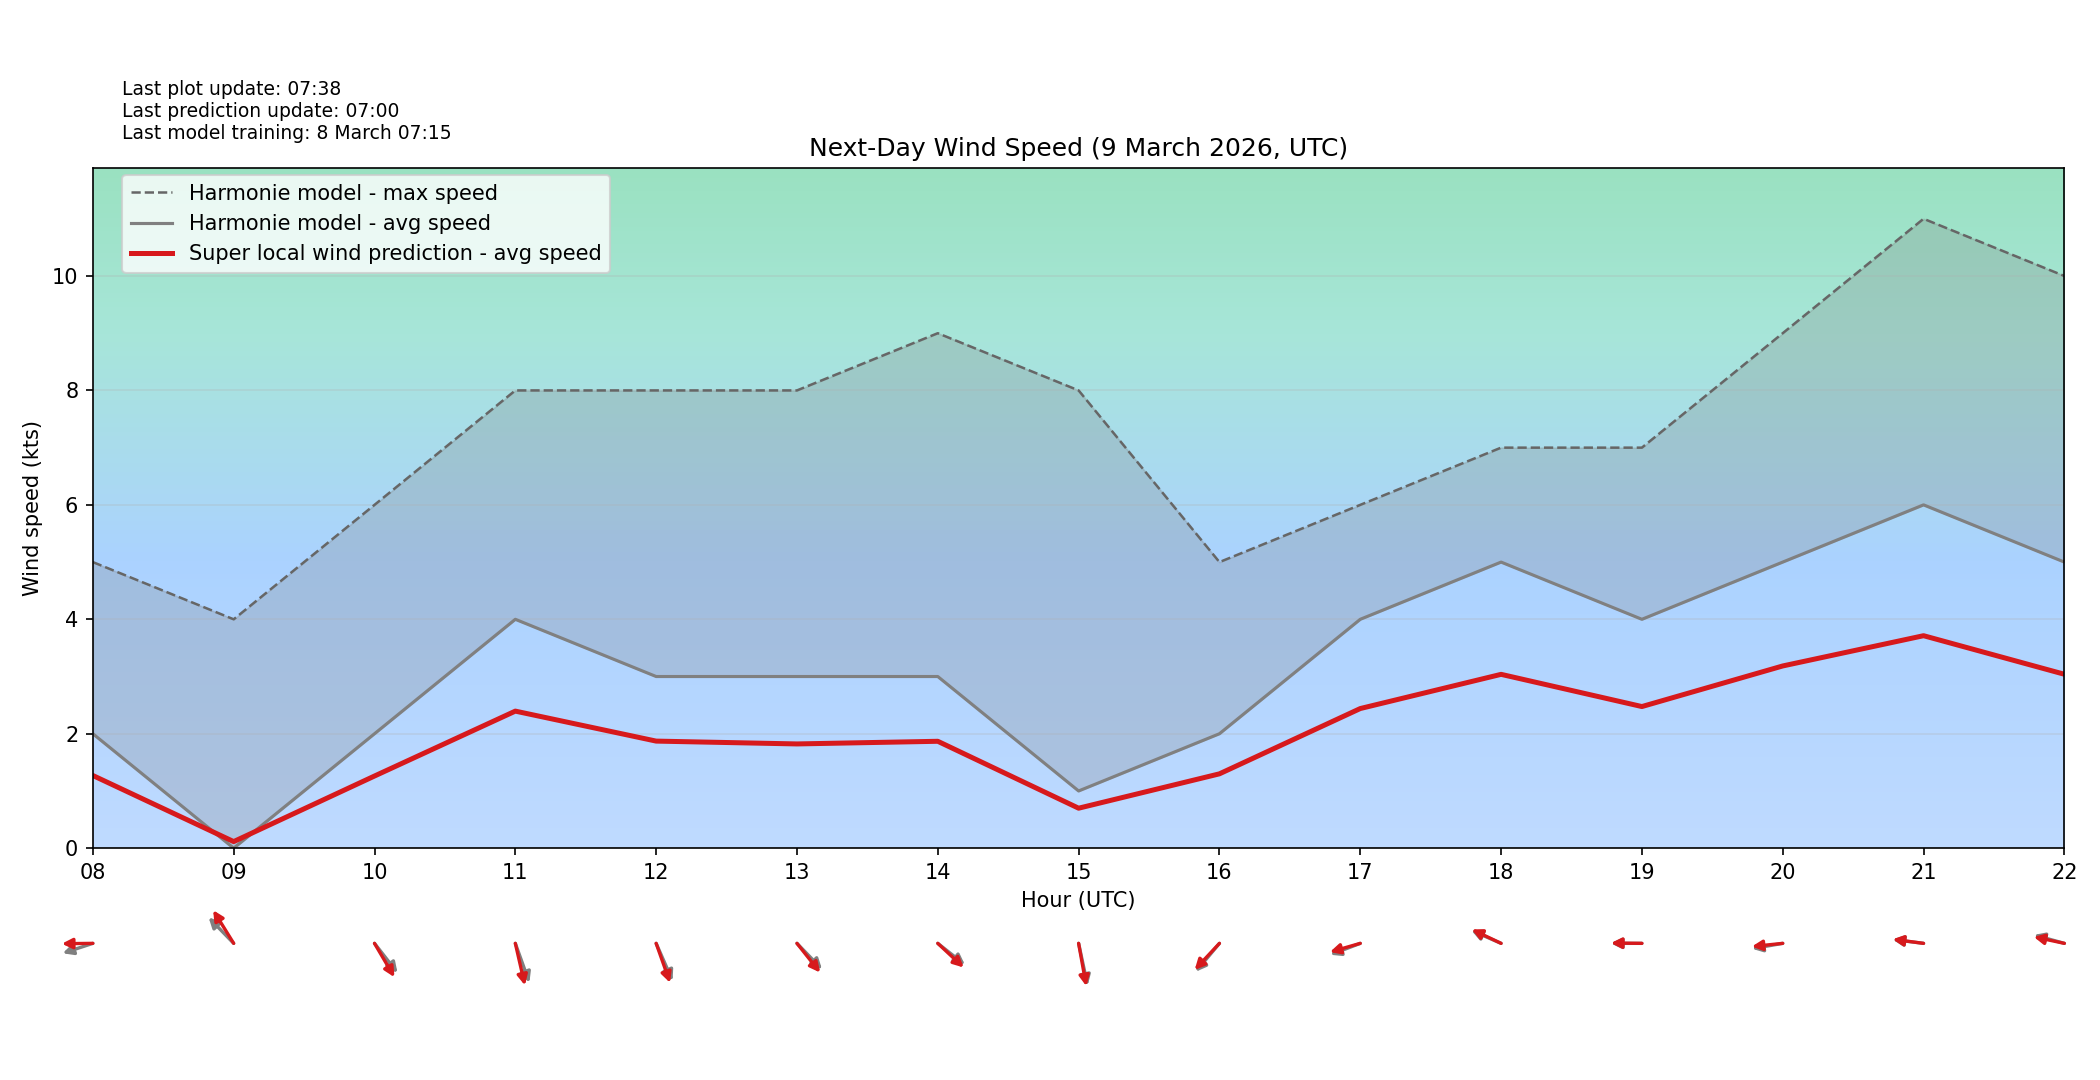

The file beside this chart, header and first rows:
target_time_utc, hour_utc, forecast_wind_speed, lstm_pred_wind_speed, delta_speed_lstm_minus_forecast, forecast_wind_dir_deg, lstm_pred_wind_dir_deg, delta_dir_lstm_minus_forecast
2026-03-09T00:00:00Z, 00, 4.0, 2.334, -1.666, 308.0, 319.7, 11.74
2026-03-09T01:00:00Z, 01, 4.0, 2.318, -1.682, 315.0, 329.6, 14.59
2026-03-09T02:00:00Z, 02, 5.0, 2.966, -2.034, 326.0, 336.2, 10.17
2026-03-09T03:00:00Z, 03, 3.0, 1.749, -1.251, 4.0, 16.68, 12.68
2026-03-09T04:00:00Z, 04, 2.0, 1.249, -0.7509, 355.0, 7.231, 12.23
2026-03-09T05:00:00Z, 05, 2.0, 1.251, -0.7491, 345.0, 356.1, 11.08
2026-03-09T06:00:00Z, 06, 3.0, 1.747, -1.253, 356.0, 9.968, 13.97
2026-03-09T07:00:00Z, 07, 3.0, 1.761, -1.239, 30.0, 42.02, 12.02
2026-03-09T08:00:00Z, 08, 2.0, 1.27, -0.7297, 77.0, 89.58, 12.58
2026-03-09T09:00:00Z, 09, 0.0, 0.1151, 0.1151, 126.0, 138.6, 12.58
2026-03-09T10:00:00Z, 10, 2.0, 1.261, -0.7391, 312.0, 320, 7.984
2026-03-09T11:00:00Z, 11, 4.0, 2.395, -1.605, 333.0, 341.9, 8.92
2026-03-09T12:00:00Z, 12, 3.0, 1.871, -1.129, 328.0, 333.2, 5.238
2026-03-09T13:00:00Z, 13, 3.0, 1.822, -1.178, 306.0, 311.4, 5.43
2026-03-09T14:00:00Z, 14, 3.0, 1.868, -1.132, 299.0, 303.2, 4.179
2026-03-09T15:00:00Z, 15, 1.0, 0.6988, -0.3012, 343.0, 345.6, 2.596
2026-03-09T16:00:00Z, 16, 2.0, 1.299, -0.7006, 50.0, 53.13, 3.13
2026-03-09T17:00:00Z, 17, 4.0, 2.44, -1.56, 75.0, 78.62, 3.62
2026-03-09T18:00:00Z, 18, 5.0, 3.038, -1.962, 107.0, 108.4, 1.442
2026-03-09T19:00:00Z, 19, 4.0, 2.475, -1.525, 90.0, 90.4, 0.3959
2026-03-09T20:00:00Z, 20, 5.0, 3.185, -1.815, 83.0, 85.85, 2.847
2026-03-09T21:00:00Z, 21, 6.0, 3.713, -2.287, 95.0, 95.33, 0.3333
2026-03-09T22:00:00Z, 22, 5.0, 3.04, -1.96, 101.0, 98.48, -2.516
2026-03-09T23:00:00Z, 23, 4.0, 2.469, -1.531, 103.0, 101.6, -1.445
